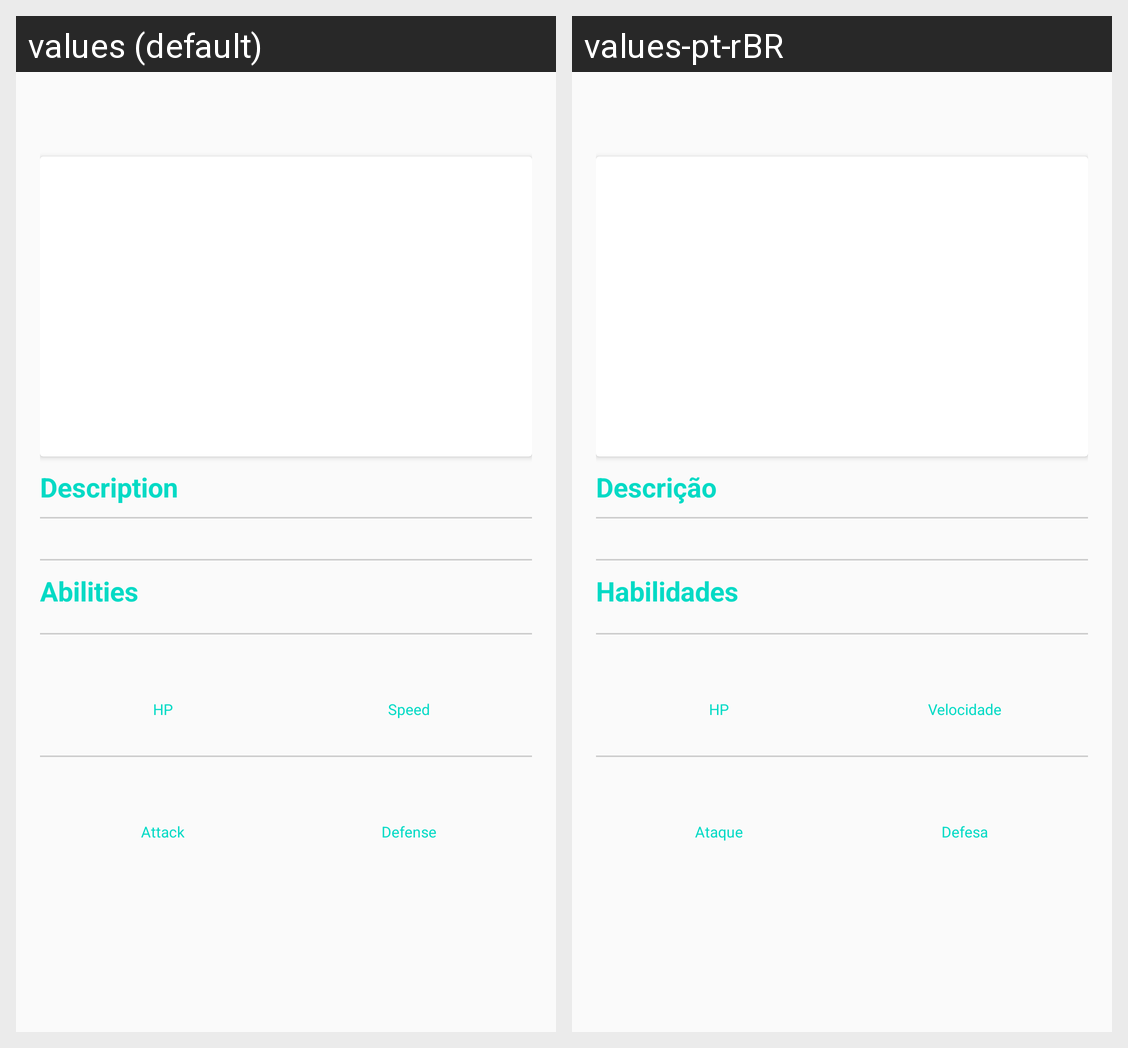

The Android screen above is rendered under two locales of the same app. Produce the string resources it draws, with the default and per-locale values.
Android screen res/layout/activity_detalhe.xml rendered under 2 locales, left to right: values (default), values-pt-rBR. Device: Nexus 5 (rendered at 1080×1920; each locale shown at half size, 540×960, under a caption strip naming it); theme AppTheme.
Strings drawn on this screen, with the default value and each locale's value (text and hints the layout hard-codes, and strings that could not be matched under every locale, appear in the picture but are not listed):

label_description
  values: Description
  values-pt-rBR: Descrição

label_habilidades
  values: Abilities
  values-pt-rBR: Habilidades

label_hp
  values: HP
  values-pt-rBR: HP

label_speed
  values: Speed
  values-pt-rBR: Velocidade

label_attack
  values: Attack
  values-pt-rBR: Ataque

label_defense
  values: Defense
  values-pt-rBR: Defesa
